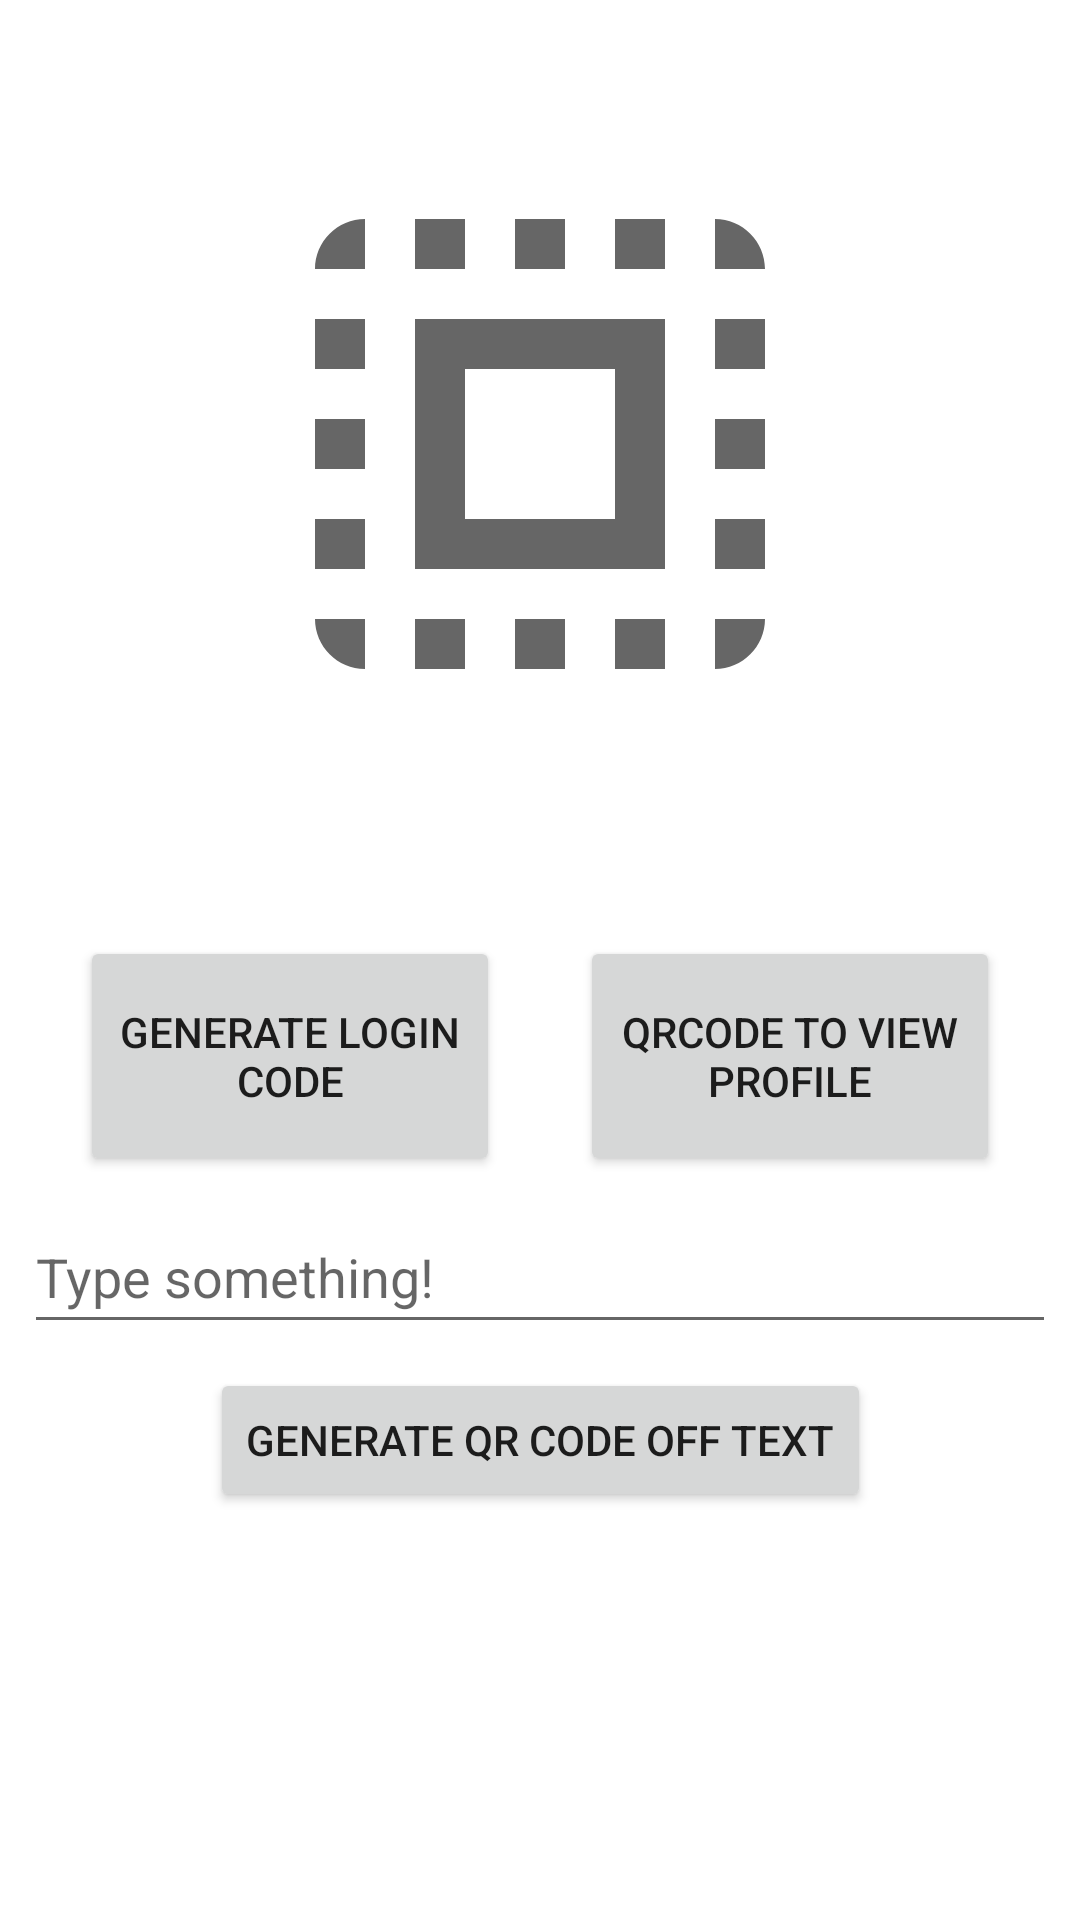

This screen was rendered from an Android layout file. Write that file and the resources it references.
<!-- AndroidManifest.xml: application theme Theme.QuiRky -->
<!-- res/layout/activity_generate.xml -->
<?xml version="1.0" encoding="utf-8"?>

<androidx.constraintlayout.widget.ConstraintLayout xmlns:android="http://schemas.android.com/apk/res/android"
    xmlns:app="http://schemas.android.com/apk/res-auto"
    xmlns:tools="http://schemas.android.com/tools"
    android:layout_width="match_parent"
    android:layout_height="match_parent"
    tools:context=".activities.GenerateActivity">

    <ImageView
        android:id="@+id/qrfield"
        android:layout_width="wrap_content"
        android:layout_height="wrap_content"
        android:layout_marginTop="48dp"
        android:contentDescription="qr code"
        android:minWidth="200dp"
        android:minHeight="200dp"
        app:layout_constraintEnd_toEndOf="parent"
        app:layout_constraintStart_toStartOf="parent"
        app:layout_constraintTop_toTopOf="parent"
        app:srcCompat="?attr/actionModeSelectAllDrawable" />

    <Button
        android:id="@+id/generateLoginCodeButton"
        android:layout_width="140dp"
        android:layout_height="80dp"
        android:layout_marginTop="64dp"
        android:text="Generate Login Code"
        app:layout_constraintEnd_toStartOf="@+id/GenerateViewProfileCodeButton"
        app:layout_constraintHorizontal_bias="0.5"
        app:layout_constraintStart_toStartOf="parent"
        app:layout_constraintTop_toBottomOf="@+id/qrfield" />

    <Button
        android:id="@+id/GenerateViewProfileCodeButton"
        android:layout_width="140dp"
        android:layout_height="80dp"
        android:layout_marginTop="64dp"
        android:text="QRCode To View Profile"
        app:layout_constraintEnd_toEndOf="parent"
        app:layout_constraintHorizontal_bias="0.5"
        app:layout_constraintStart_toEndOf="@+id/generateLoginCodeButton"
        app:layout_constraintTop_toBottomOf="@+id/qrfield" />

    <EditText
        android:id="@+id/genertateByTextField"
        android:layout_width="0dp"
        android:layout_height="wrap_content"
        android:layout_marginStart="8dp"
        android:layout_marginTop="8dp"
        android:layout_marginEnd="8dp"
        android:hint="Type something!"
        android:inputType="textPersonName"
        android:minHeight="48dp"
        app:layout_constraintEnd_toEndOf="parent"
        app:layout_constraintStart_toStartOf="parent"
        app:layout_constraintTop_toBottomOf="@+id/generateLoginCodeButton" />

    <Button
        android:id="@+id/generateByTextButton"
        android:layout_width="wrap_content"
        android:layout_height="wrap_content"
        android:layout_marginTop="8dp"
        android:text="Generate QR Code off text"
        app:layout_constraintEnd_toEndOf="parent"
        app:layout_constraintStart_toStartOf="parent"
        app:layout_constraintTop_toBottomOf="@+id/genertateByTextField" />

</androidx.constraintlayout.widget.ConstraintLayout>
<!-- resources referenced by this layout -->
<resources>
  <style name="Theme.QuiRky" parent="Theme.MaterialComponents.DayNight.DarkActionBar">
          
          <item name="colorPrimary">@color/purple_500</item>
          <item name="colorPrimaryVariant">@color/purple_700</item>
          <item name="colorOnPrimary">@color/white</item>
          
          <item name="colorSecondary">@color/teal_200</item>
          <item name="colorSecondaryVariant">@color/teal_700</item>
          <item name="colorOnSecondary">@color/black</item>
          
          <item name="android:statusBarColor" tools:targetApi="l">?attr/colorPrimaryVariant</item>
          
      </style>
  <color name="purple_500">#FF6200EE</color>
  <color name="purple_700">#FF3700B3</color>
  <color name="white">#FFFFFFFF</color>
  <color name="teal_200">#FF03DAC5</color>
  <color name="teal_700">#FF018786</color>
  <color name="black">#FF000000</color>
</resources>
